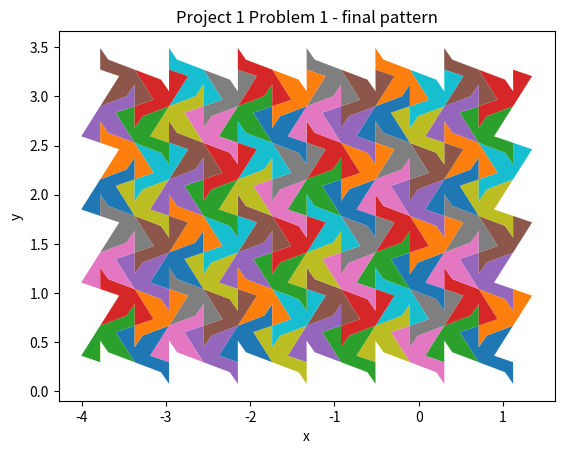

The script that saved this image:
# [redacted]
# [redacted]
### intermediate calculations done/verified on TI-nspire


import numpy as np
import matplotlib.pyplot as plt


pi = np.pi

# tiles represented by a1, a2, a3, a4
## tile corners in homogeneous coordinates
a1 = np.array([[0.3036, 0.6168, 0.7128, 0.7120, 0.9377, 0.7120, 0.3989, 
			0.3028, 0.3036, 0.5293], 
			[0.1960, 0.2977, 0.4169, 0.1960, 0.2620, 0.5680, 0.6697, 
			0.7889, 0.5680, 0.5020], 
			[1, 1, 1, 1, 1, 1, 1, 1, 1, 1]])
a2 = a1.copy()
a3 = a2.copy()
a4 = a3.copy()

# part a.i.)
## rotation by pi radians about (0.712, 0.432)
h1 = np.array([[-1, 0, 1.424], 
				[0, -1, 0.864], 
				[0, 0, 1]])
print('Rotation by pi radians about (0.712, 0.432) matrix in homogeneous', 
	'coordinates: \n', h1, '\n', sep='')

# part a.ii.)
## composition: reflection across y=0.618, translation by (0.4084, 0)
h2 = np.array([[1, 0, 0.4084], 
				[0, -1, 1.236], 
				[0, 0, 1]])
print('Reflection across y = 0.618, translation by (0.4084, 0)', 
	' composition matrix in homogeneous coordinates: \n', h2, '\n', 
	sep='')

# part a.iii.)
## composition: reflection across x=0.5078, translation by (0, 0.1)
h3 = np.array([[-1, 0, 1.0156], 
				[0, 1, 0.1], 
				[0, 0, 1]])
print('Reflection across x = 0.5078, translation by (0, 0.1)', 
	' composition matrix in homogeneous coordinates: \n', h3, '\n', 
	sep='')

# part a.iv.)
## translation by (0, 0.472)
h4 = np.array([[1, 0, 0], 
				[0, 1, 0.472], 
				[0, 0, 1]])
print('Translation by (0, 0.472) matrix in homogeneous coordinates: \n', 
	h4, sep='')

# apply h1-h4 to each corner position vector of tiles 1-4 resp'ly
for i in range(10):
	a4[:, i] = np.matmul(h4, a4[:, i])
	a3[:, i] = np.matmul(h3, a3[:, i])
	a2[:, i] = np.matmul(h2, a2[:, i])
	a1[:, i] = np.matmul(h1, a1[:, i])

fig = plt.figure()
ax = plt.axes()

## convert to rectangular from homogeneous coordinates
ax.fill(a1[2,0]*a1[0,:], a1[2, 0]*a1[1,:]) # store pattern itr to plot
ax.fill(a2[2,0]*a2[0,:], a2[2, 0]*a2[1,:])
ax.fill(a3[2,0]*a3[0,:], a3[2, 0]*a3[1,:])
ax.fill(a4[2,0]*a4[0,:], a4[2, 0]*a4[1,:])
# base pattern

# part b.)
## translation by (0, 0.7441n), n = 1, 2, 3 using matrix mult'n
h5 = np.array([[1, 0, 0], 
				[0, 1, 0.7441], 
				[0, 0, 1]])

## apply h5 to pattern tiles for n = 1, 2, 3 and plot in rectangular coordinates
b1 = a1.copy()
b2 = a2.copy()
b3 = a3.copy()
b4 = a4.copy()

for n in range(1, 4):

	for i in range(10):
		b4[:, i] = np.matmul(h5, b4[:, i])
		b3[:, i] = np.matmul(h5, b3[:, i])
		b2[:, i] = np.matmul(h5, b2[:, i])
		b1[:, i] = np.matmul(h5, b1[:, i])

	ax.fill(b1[2,0]*b1[0,:], b1[2, 0]*b1[1,:]) # store pattern itr to plot
	ax.fill(b2[2,0]*b2[0,:], b2[2, 0]*b2[1,:])
	ax.fill(b3[2,0]*b3[0,:], b3[2, 0]*b3[1,:])
	ax.fill(b4[2,0]*b4[0,:], b4[2, 0]*b4[1,:])
# column of base pattern

# part c.)
## translation by (-0.8168n, 0), n = 1, 2, 3, 4, 5 using matrix mult'n
h6 = np.array([[1, 0, -0.8168], 
				[0, 1, 0], 
				[0, 0, 1]])

## repeat part b.) and
## apply h6 to pattern tiles for n = 1, 2, 3, 4, 5 and plot in rectangular 
## coordinates

b1 = a1.copy() # store base pattern
b2 = a2.copy()
b3 = a3.copy()
b4 = a4.copy()

for m in range(1, 6): # apply h6 (hz translation) for m = 1, 2, 3, 4, 5
	c1 = b1.copy() # pattern iterator
	c2 = b2.copy()
	c3 = b3.copy()
	c4 = b4.copy()

	for i in range(10): # does one hz translation (h6 once)
		c4[:, i] = np.matmul(h6, c4[:, i])
		c3[:, i] = np.matmul(h6, c3[:, i])
		c2[:, i] = np.matmul(h6, c2[:, i])
		c1[:, i] = np.matmul(h6, c1[:, i])

	b1 = c1.copy() # store current hz translation of base for iteration
	b2 = c2.copy()
	b3 = c3.copy()
	b4 = c4.copy()

	ax.fill(c1[2,0]*c1[0,:], c1[2, 0]*c1[1,:]) # store pattern itr to plot
	ax.fill(c2[2,0]*c2[0,:], c2[2, 0]*c2[1,:])
	ax.fill(c3[2,0]*c3[0,:], c3[2, 0]*c3[1,:])
	ax.fill(c4[2,0]*c4[0,:], c4[2, 0]*c4[1,:])

	for n in range (1, 4): # apply h5 (vt translation) for n = 1, 2, 3
		for i in range(10): # does one vt translation (h5 once)
			c4[:, i] = np.matmul(h5, c4[:, i])
			c3[:, i] = np.matmul(h5, c3[:, i])
			c2[:, i] = np.matmul(h5, c2[:, i])
			c1[:, i] = np.matmul(h5, c1[:, i])

		ax.fill(c1[2,0]*c1[0,:], c1[2, 0]*c1[1,:]) # store pattern itr to plot
		ax.fill(c2[2,0]*c2[0,:], c2[2, 0]*c2[1,:])
		ax.fill(c3[2,0]*c3[0,:], c3[2, 0]*c3[1,:])
		ax.fill(c4[2,0]*c4[0,:], c4[2, 0]*c4[1,:])
# final pattern

plt.title('Project 1 Problem 1 - final pattern')
#plt.title('Project 1 Problem 1 - column of base pattern')
#plt.title('Project 1 Problem 1 - base pattern')


plt.xlabel('x')
plt.ylabel('y')

plt.show() # plot




















